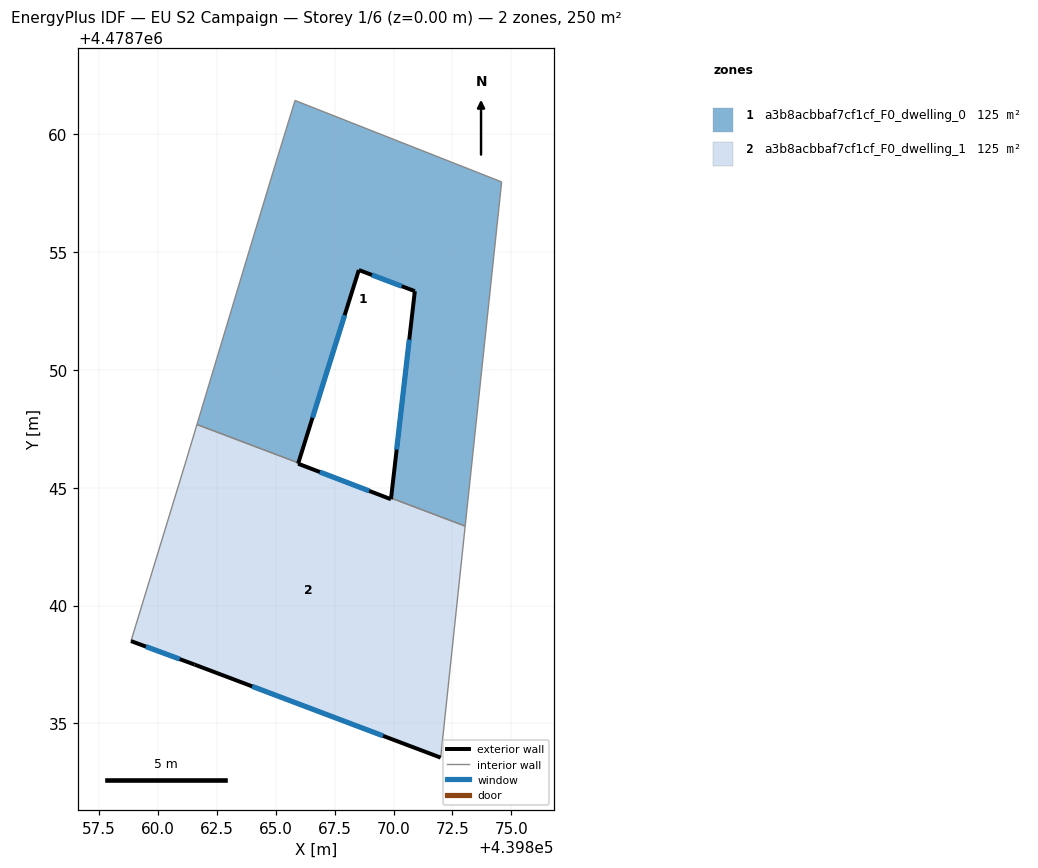
=== STOREY PLAN SPEC (per zone: floor XY polygon, exterior-wall plan segments, windows/doors) ===
zone 1: a3b8acbbaf7cf1cf_F0_dwelling_0  (125.1 m²)
  floor: (439874.59, 4478757.97) (439873.04, 4478743.37) (439869.90, 4478744.56) (439870.90, 4478753.34) (439868.53, 4478754.23) (439865.96, 4478746.05) (439861.66, 4478747.68) (439863.90, 4478755.12) (439865.02, 4478758.83) (439865.82, 4478761.43)
  exterior wall: (439870.90, 4478753.34) – (439869.90, 4478744.56)  [8.8 m]
    window: (439870.67, 4478751.28) – (439870.13, 4478746.62)  [7.5 m²]
  exterior wall: (439868.53, 4478754.23) – (439870.90, 4478753.34)  [2.5 m]
    window: (439869.08, 4478754.02) – (439870.35, 4478753.55)  [2.2 m²]
  exterior wall: (439865.96, 4478746.05) – (439868.53, 4478754.23)  [8.6 m]
    window: (439866.56, 4478747.97) – (439867.93, 4478752.32)  [7.3 m²]
  interior walls: 7
zone 2: a3b8acbbaf7cf1cf_F0_dwelling_1  (125.1 m²)
  floor: (439873.04, 4478743.37) (439872.00, 4478733.55) (439861.56, 4478737.50) (439858.86, 4478738.49) (439861.17, 4478746.05) (439861.66, 4478747.68) (439865.96, 4478746.05) (439865.95, 4478746.02) (439869.89, 4478744.51) (439869.90, 4478744.56)
  exterior wall: (439869.89, 4478744.51) – (439865.95, 4478746.02)  [4.2 m]
    window: (439868.97, 4478744.86) – (439866.87, 4478745.66)  [3.6 m²]
  exterior wall: (439869.89, 4478744.51) – (439869.90, 4478744.56)  [0.1 m]
  exterior wall: (439861.56, 4478737.50) – (439872.00, 4478733.55)  [11.2 m]
    window: (439864.00, 4478736.57) – (439869.55, 4478734.47)  [9.5 m²]
  exterior wall: (439858.86, 4478738.49) – (439861.56, 4478737.50)  [2.9 m]
    window: (439859.49, 4478738.26) – (439860.93, 4478737.73)  [2.4 m²]
  exterior wall: (439865.95, 4478746.02) – (439865.96, 4478746.05)  [0.0 m]
  interior walls: 5

=== DERIVED (storey summary) ===
Building: EU S2 Campaign
Storey: 1 of 6  (floor level z = 0.00 m)
Storey gross floor area: 250.1 m²
Zones on this storey: 2
  - a3b8acbbaf7cf1cf_F0_dwelling_0: floor 125.1 m²; exterior wall 20.0 m (59.9 m²); 3 window(s) 16.9 m²; WWR 28.3%
  - a3b8acbbaf7cf1cf_F0_dwelling_1: floor 125.1 m²; exterior wall 18.3 m (55.0 m²); 3 window(s) 15.5 m²; WWR 28.1%
Zone adjacency (shared interzone walls):
  - a3b8acbbaf7cf1cf_F0_dwelling_0 ↔ a3b8acbbaf7cf1cf_F0_dwelling_1